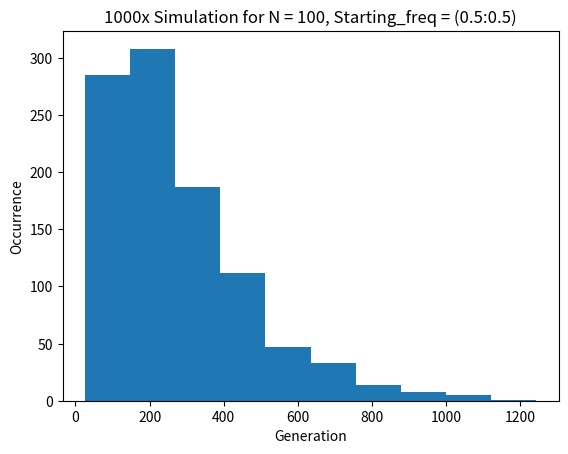

This figure's Python source:
#!/usr/bin/env python

import numpy as np
import matplotlib.pyplot as plt

def wf_simulation(A1_freq, N_popn):
	A2_freq = 1 - A1_freq
	A1_count = 2 * N_popn * A1_freq
	A2_count = 2 * N_popn * A2_freq
	generation_number = 0
	title = '1000x Simulation for N = 100, Starting_freq = (' + str(A1_freq) + ':' + str(A2_freq) + ')'

	A1_list = [A1_freq]
	A2_list = [A2_freq]
	while A1_freq != 1 and A1_freq != 0:
		n, p = 2 * N_popn, A1_freq  # number of trials, probability of each trial
		A1_count = np.random.binomial(n, p)
		A1_freq = A1_count / (2 * N_popn)
		A2_freq = 1 - A1_freq
		A1_list.append(A1_freq)
		A2_list.append(A2_freq)
		generation_number += 1

	return (A1_list, A2_list, title, generation_number)

generation_list = list()
for i in range(1000):
	title, generation_number = wf_simulation(0.5, 100)[2::]
	generation_list.append(generation_number)

# print(A1_list)
# print(A2_list)
# print(generation_number)
# print(generation_list)

fig3, ax3 = plt.subplots()
ax3.set_title(title) # set the title
ax3.set_xlabel('Generation') # set the label of x axis
ax3.set_ylabel('Occurrence') # set the label of y axis
ax3.hist(generation_list) 
# plt.show()
fig3.savefig('step3.png')